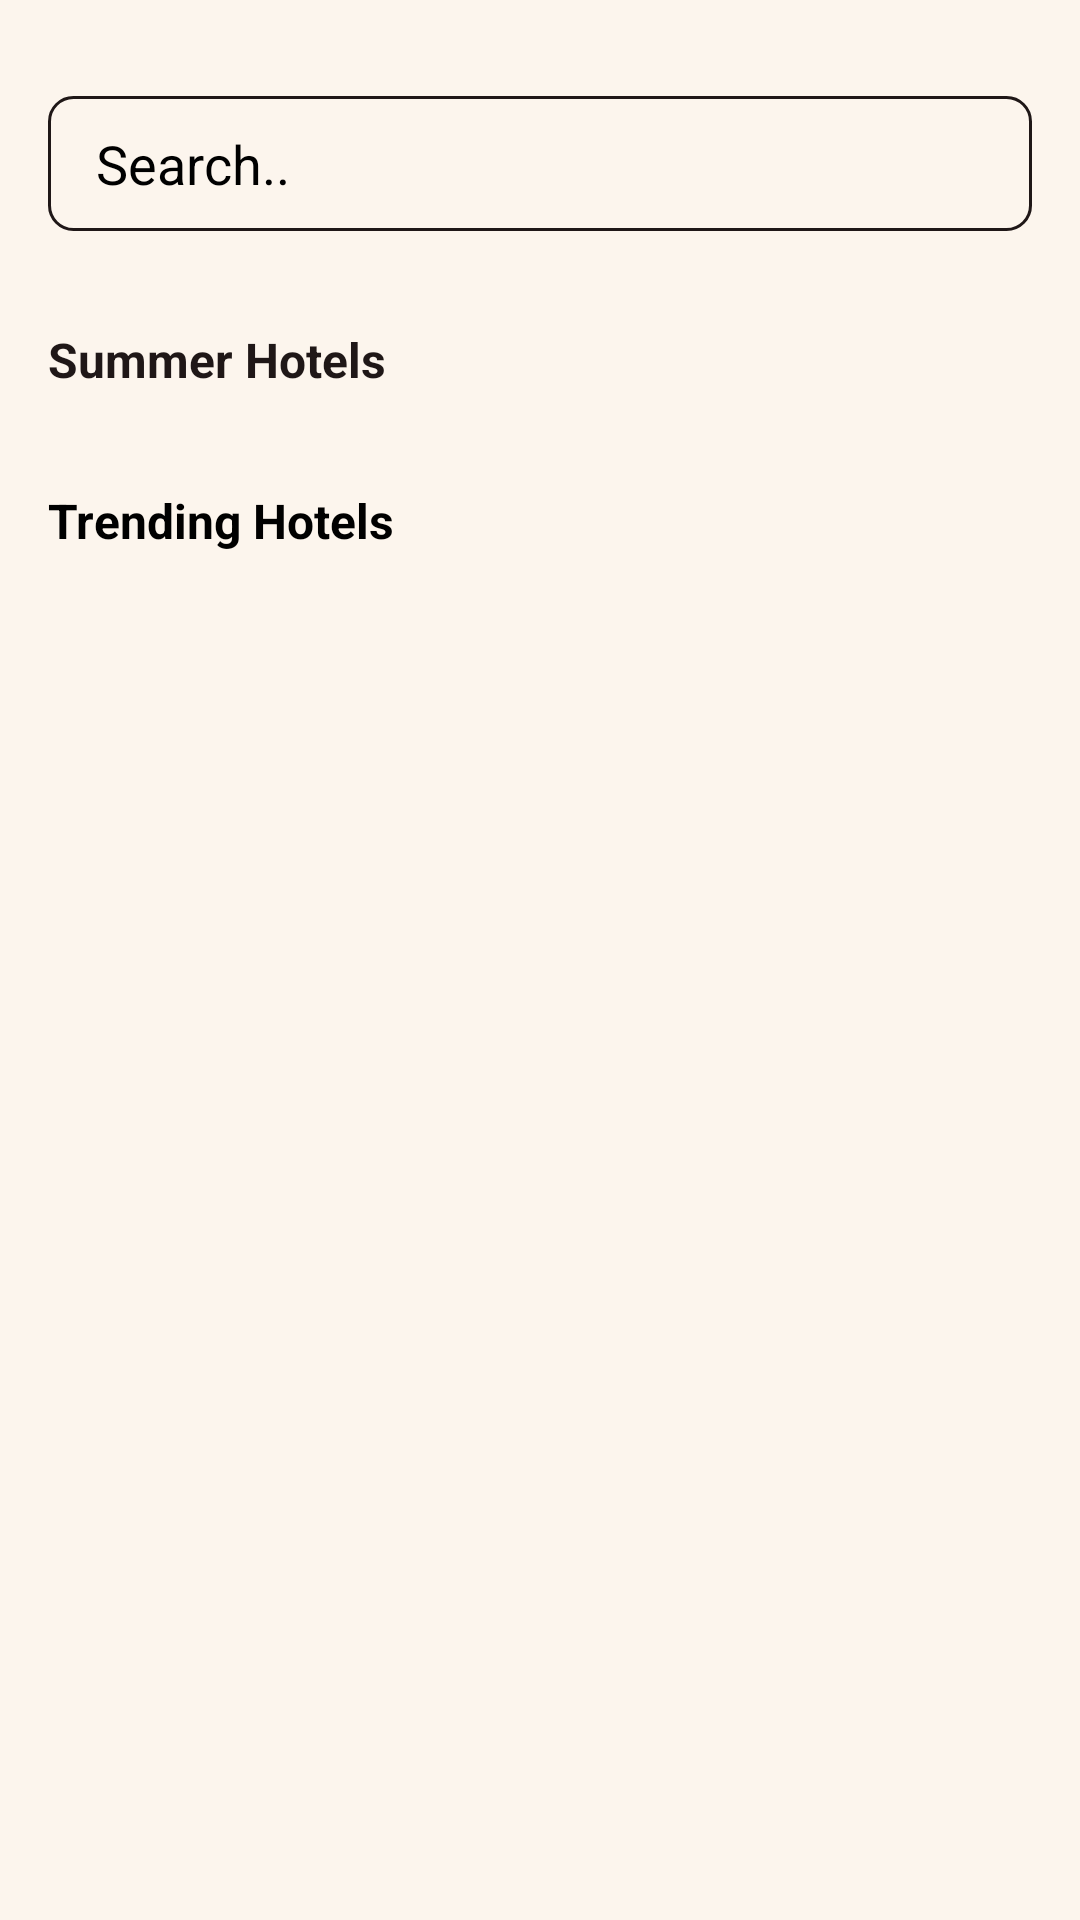

Reconstruct the res/layout file that produces this screen, plus the resources it refers to.
<!-- AndroidManifest.xml: application theme Theme.BotNavBar -->
<!-- res/layout/home_fragment.xml -->
<?xml version="1.0" encoding="utf-8"?>
<ScrollView xmlns:android="http://schemas.android.com/apk/res/android"
    xmlns:app="http://schemas.android.com/apk/res-auto"
    xmlns:tools="http://schemas.android.com/tools"
    android:layout_width="match_parent"
    android:background="@color/app_background"
    android:layout_height="match_parent">

    <androidx.constraintlayout.widget.ConstraintLayout
        android:layout_width="match_parent"
        android:layout_height="wrap_content">

        <EditText
            android:id="@+id/searchBar"
            android:layout_width="match_parent"
            android:layout_height="45dp"
            android:layout_marginStart="16dp"
            android:focusable="false"
            android:layout_marginEnd="16dp"
            android:layout_marginTop="32dp"
            android:inputType="text"
            android:imeOptions="actionDone"
            android:autofillHints=""
            android:background="@drawable/edittext_background"
            android:hint="@string/search"
            android:textColor="@color/brown"
            android:paddingStart="16dp"
            android:paddingEnd="16dp"
            android:textColorHint="@color/black"
            app:layout_constraintStart_toStartOf="parent"
            app:layout_constraintTop_toTopOf="parent" />

        <TextView
            android:id="@+id/summerHotelsTV"
            android:layout_width="wrap_content"
            android:layout_height="wrap_content"
            android:layout_marginTop="32dp"
            android:text="@string/summer_hotels"
            android:textColor="@color/brown"
            android:textSize="16sp"
            android:textStyle="bold"
            app:layout_constraintStart_toStartOf="@id/searchBar"
            app:layout_constraintTop_toBottomOf="@id/searchBar" />

        <androidx.recyclerview.widget.RecyclerView
            android:id="@+id/summerHotelRV"
            android:layout_width="0dp"
            android:layout_height="wrap_content"
            android:layout_marginTop="32dp"
            android:orientation="horizontal"
            app:layoutManager="androidx.recyclerview.widget.LinearLayoutManager"
            app:layout_constraintStart_toStartOf="parent"
            app:layout_constraintTop_toBottomOf="@id/summerHotelsTV"
            tools:listitem="@layout/home_summer_hotel_item" />

        <TextView
            android:id="@+id/DiscountsTV"
            android:layout_width="wrap_content"
            android:layout_height="wrap_content"
            android:text="@string/trending_hotels"
            android:textColor="@color/black"
            android:textSize="16sp"
            android:textStyle="bold"
            app:layout_constraintStart_toStartOf="@id/searchBar"
            app:layout_constraintTop_toBottomOf="@id/summerHotelRV" />

        <androidx.recyclerview.widget.RecyclerView
            android:id="@+id/HomeDiscountsRV"
            android:layout_width="0dp"
            android:layout_height="wrap_content"
            android:layout_marginTop="32dp"
            android:orientation="horizontal"
            app:layoutManager="androidx.recyclerview.widget.LinearLayoutManager"
            app:layout_constraintStart_toStartOf="@id/summerHotelRV"
            app:layout_constraintTop_toBottomOf="@id/DiscountsTV"
            tools:listitem="@layout/home_discounts_hotel_item" />

    </androidx.constraintlayout.widget.ConstraintLayout>

</ScrollView>
<!-- res/layout/home_summer_hotel_item.xml (included above) -->
<?xml version="1.0" encoding="utf-8"?>
<androidx.cardview.widget.CardView xmlns:android="http://schemas.android.com/apk/res/android"
    xmlns:app="http://schemas.android.com/apk/res-auto"
    android:layout_width="210dp"
    android:layout_height="260dp"
    xmlns:tools="http://schemas.android.com/tools"
    android:layout_marginStart="16dp"
    android:layout_marginEnd="16dp"
    android:layout_marginBottom="32dp"
    app:cardCornerRadius="8dp">

    <androidx.constraintlayout.widget.ConstraintLayout
        android:layout_width="match_parent"
        android:layout_height="match_parent">

        <ImageView
            android:id="@+id/hotelImage"
            android:layout_width="match_parent"
            android:layout_height="165dp"
            android:background="@color/golden"
            android:scaleType="centerCrop"
            app:layout_constraintStart_toStartOf="parent"
            app:layout_constraintTop_toTopOf="parent" />

        <TextView
            android:id="@+id/hotelName"
            android:layout_width="wrap_content"
            android:layout_height="wrap_content"
            android:layout_marginStart="8dp"
            android:layout_marginTop="8dp"
            tools:text="Test"
            android:textColor="@color/brown"
            android:textSize="16sp"
            app:layout_constraintStart_toStartOf="parent"
            app:layout_constraintTop_toBottomOf="@id/hotelImage" />

        <TextView
            android:id="@+id/locationTV"
            android:layout_width="0dp"
            android:layout_height="wrap_content"
            android:layout_marginTop="2dp"
            android:layout_marginEnd="16dp"
            tools:text="Location"
            android:textSize="11sp"
            app:layout_constraintEnd_toStartOf="@id/ratingTV"
            app:layout_constraintStart_toStartOf="@id/hotelName"
            app:layout_constraintTop_toBottomOf="@id/hotelName" />

        <ImageView
            android:id="@+id/star"
            android:layout_width="10dp"
            android:layout_height="10dp"
            android:layout_marginEnd="8dp"
            android:background="@drawable/ic_baseline_star_24"
            app:layout_constraintBottom_toBottomOf="@id/locationTV"
            app:layout_constraintEnd_toEndOf="parent"
            app:layout_constraintTop_toTopOf="@id/locationTV" />

        <TextView
            android:id="@+id/ratingTV"
            android:layout_width="wrap_content"
            android:layout_height="wrap_content"
            android:layout_marginEnd="2dp"
            tools:text="2.5"
            android:textColor="@color/brown"
            android:textSize="11sp"
            android:textStyle="bold"
            app:layout_constraintBottom_toBottomOf="@id/star"
            app:layout_constraintEnd_toStartOf="@id/star"
            app:layout_constraintTop_toTopOf="@id/star" />

        <TextView
            android:id="@+id/price"
            android:layout_width="wrap_content"
            android:layout_height="wrap_content"
            android:layout_marginBottom="8dp"
            tools:text="EGP 3,589"
            android:textColor="@color/brown"
            android:textStyle="bold"
            app:layout_constraintBottom_toBottomOf="parent"
            app:layout_constraintEnd_toEndOf="@id/star" />

        <TextView
            android:layout_width="wrap_content"
            android:layout_height="wrap_content"
            android:layout_marginEnd="4dp"
            android:text="@string/starting_from"
            android:textColor="@color/brown"
            app:layout_constraintEnd_toStartOf="@id/price"
            app:layout_constraintTop_toTopOf="@id/price" />

    </androidx.constraintlayout.widget.ConstraintLayout>

</androidx.cardview.widget.CardView>
<!-- res/layout/home_discounts_hotel_item.xml (included above) -->
<?xml version="1.0" encoding="utf-8"?>
<androidx.cardview.widget.CardView xmlns:android="http://schemas.android.com/apk/res/android"
    xmlns:app="http://schemas.android.com/apk/res-auto"
    android:layout_width="350dp"
    android:layout_height="165dp"
    xmlns:tools="http://schemas.android.com/tools"
    android:layout_marginStart="16dp"
    android:layout_marginEnd="16dp"
    android:layout_marginBottom="32dp"
    app:cardCornerRadius="8dp">

    <androidx.constraintlayout.widget.ConstraintLayout
        android:layout_width="match_parent"
        android:layout_height="match_parent">

        <ImageView
            android:id="@+id/hotelImage"
            android:layout_width="180dp"
            android:layout_height="match_parent"
            android:background="@color/golden"
            android:scaleType="centerCrop"
            app:layout_constraintStart_toStartOf="parent"
            app:layout_constraintTop_toTopOf="parent" />

        <TextView
            android:id="@+id/hotelName"
            android:layout_width="wrap_content"
            android:layout_height="wrap_content"
            android:layout_marginStart="8dp"
            android:layout_marginTop="8dp"
            tools:text="HotelName"
            android:textColor="@color/brown"
            android:textStyle="bold"
            app:layout_constraintStart_toEndOf="@id/hotelImage"
            app:layout_constraintTop_toTopOf="parent" />

        <TextView
            android:id="@+id/locationTV"
            android:layout_width="0dp"
            android:layout_height="wrap_content"
            android:layout_marginTop="8dp"
            android:layout_marginEnd="16dp"
            tools:text="Location"
            android:textSize="11sp"
            android:textStyle="bold"
            app:layout_constraintEnd_toStartOf="@id/ratingTV"
            app:layout_constraintStart_toStartOf="@id/hotelName"
            app:layout_constraintTop_toBottomOf="@id/hotelName" />

        <ImageView
            android:id="@+id/star"
            android:layout_width="10dp"
            android:layout_height="10dp"
            android:layout_marginEnd="8dp"
            android:background="@drawable/ic_baseline_star_24"
            app:layout_constraintBottom_toBottomOf="@id/locationTV"
            app:layout_constraintEnd_toEndOf="parent"
            app:layout_constraintTop_toTopOf="@id/locationTV" />

        <TextView
            android:id="@+id/ratingTV"
            android:layout_width="wrap_content"
            android:layout_height="wrap_content"
            android:layout_marginEnd="2dp"
            tools:text="2.5"
            android:textColor="@color/brown"
            android:textSize="11sp"
            android:textStyle="bold"
            app:layout_constraintBottom_toBottomOf="@id/star"
            app:layout_constraintEnd_toStartOf="@id/star"
            app:layout_constraintTop_toTopOf="@id/star" />

        <TextView
            android:id="@+id/price"
            android:layout_width="wrap_content"
            android:layout_height="wrap_content"
            android:layout_marginBottom="8dp"
            tools:text="EGP 3589"
            android:textColor="@color/brown"
            android:textStyle="bold"
            app:layout_constraintBottom_toBottomOf="parent"
            app:layout_constraintEnd_toEndOf="@id/star" />

        <TextView
            android:layout_width="wrap_content"
            android:layout_height="wrap_content"
            android:layout_marginEnd="4dp"
            android:text="@string/starting_from"
            android:textColor="@color/brown"
            android:textSize="11sp"
            app:layout_constraintBottom_toBottomOf="@id/price"
            app:layout_constraintEnd_toStartOf="@id/price"
            app:layout_constraintTop_toTopOf="@id/price" />

    </androidx.constraintlayout.widget.ConstraintLayout>

</androidx.cardview.widget.CardView>
<!-- resources referenced by this layout -->
<resources>
  <color name="app_background">#FCF5ED</color>
  <color name="black">#FF000000</color>
  <color name="brown">#1F1717</color>
  <color name="golden">#F4BF96</color>
  <!-- drawable edittext_background (drawable) -->
  <?xml version="1.0" encoding="utf-8"?>
  <selector xmlns:android="http://schemas.android.com/apk/res/android">
  
      <item android:state_focused="false">
          <shape android:shape="rectangle">
              <corners android:radius="8dp" />
              <stroke android:color="@color/brown" android:width="1dp"/>
          </shape>
      </item>
  
      <item android:state_focused="true">
          <shape android:shape="rectangle">
              <corners android:radius="8dp"/>
              <stroke android:color="@color/red" android:width="1dp"/>
          </shape>
      </item>
  
  </selector>
  <string name="search">Search..</string>
  <string name="starting_from">Starting from </string>
  <string name="summer_hotels">Summer Hotels</string>
  <string name="trending_hotels">Trending Hotels</string>
  <style name="Theme.BotNavBar" parent="Theme.MaterialComponents.DayNight.NoActionBar">
          
          <item name="colorPrimary">@color/purple_500</item>
          <item name="colorPrimaryVariant">@color/purple_700</item>
          <item name="colorOnPrimary">@color/white</item>
          
          <item name="colorSecondary">@color/teal_200</item>
          <item name="colorSecondaryVariant">@color/teal_700</item>
          <item name="colorOnSecondary">@color/black</item>
          
          <item name="android:statusBarColor">@color/golden</item>
          <item name="android:navigationBarColor">@color/golden</item>
          
      </style>
  <color name="red">#CE5A67</color>
  <color name="purple_500">#FF6200EE</color>
  <color name="purple_700">#FF3700B3</color>
  <color name="white">#FFFFFFFF</color>
  <color name="teal_200">#FF03DAC5</color>
  <color name="teal_700">#FF018786</color>
</resources>
